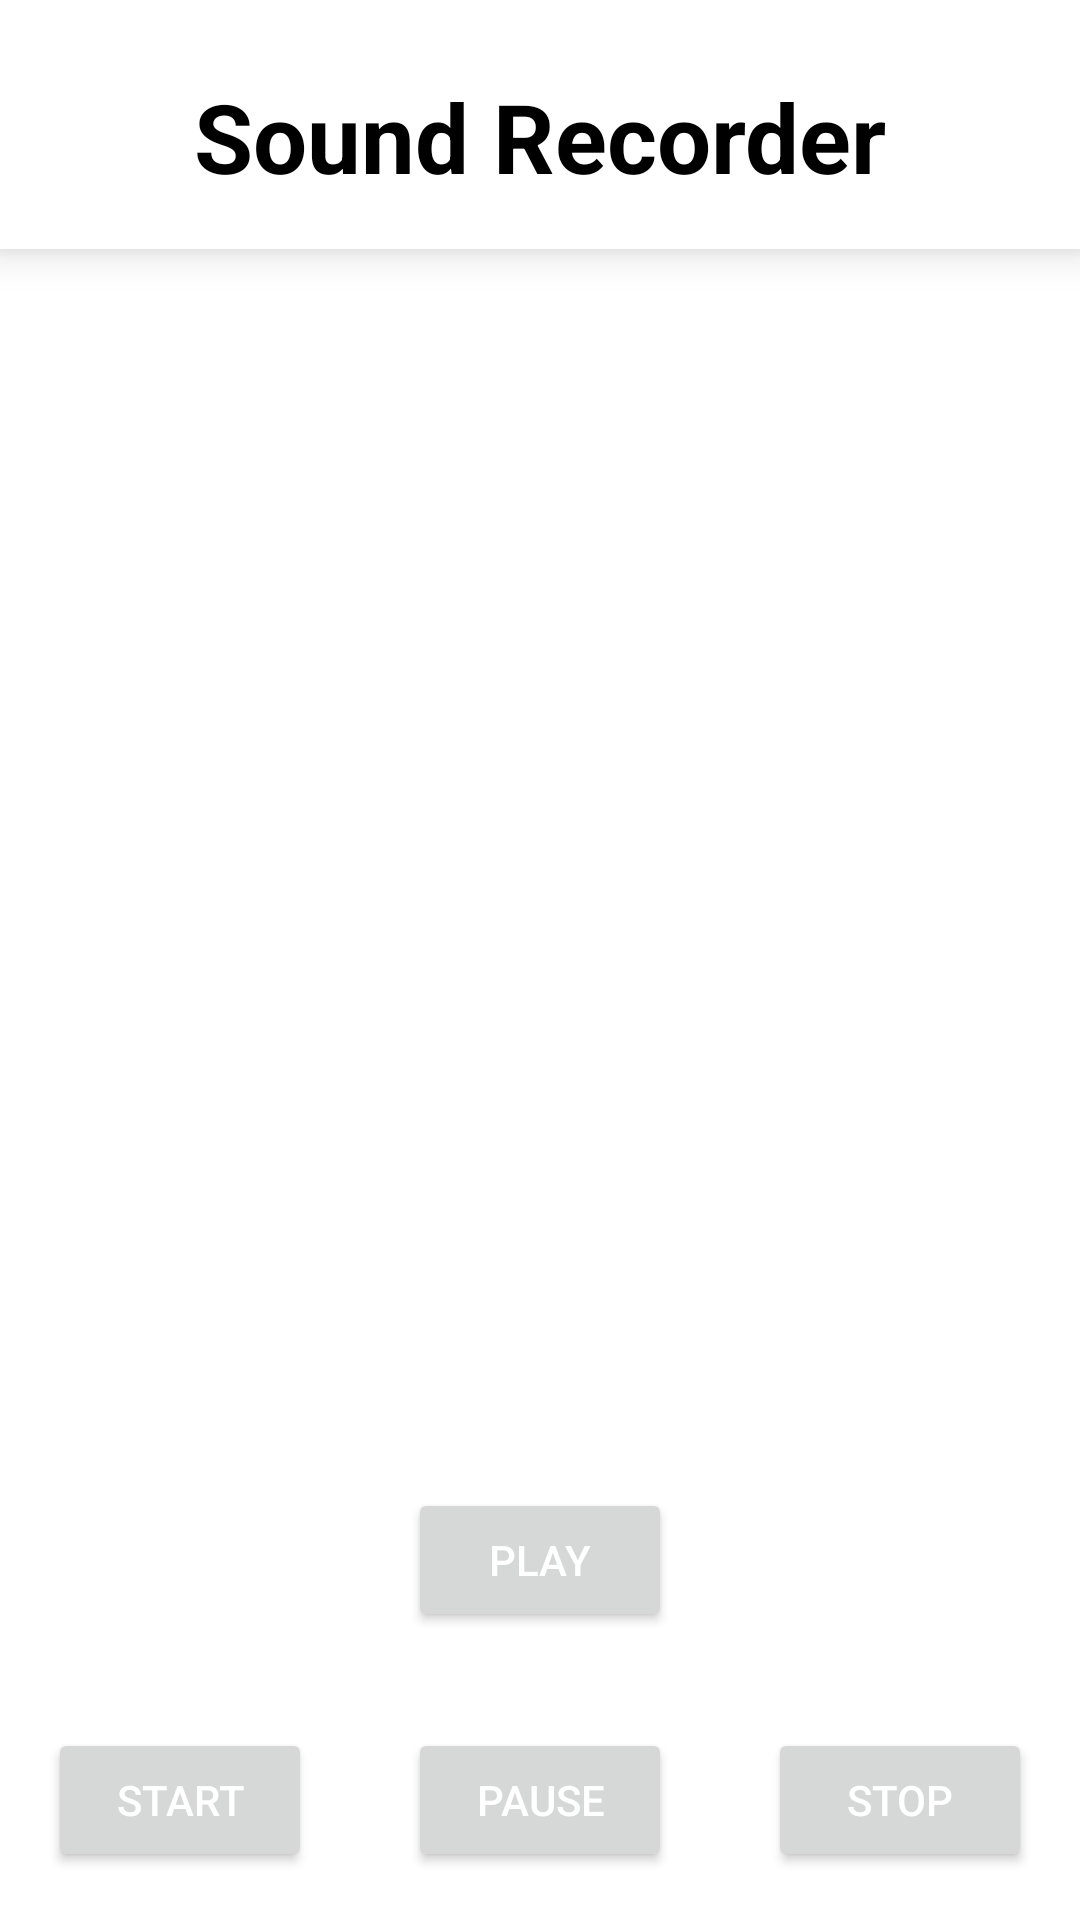

The Android layout XML behind this screen, and the referenced resources:
<!-- AndroidManifest.xml: application theme Theme.Memry -->
<!-- res/layout/activity_test.xml -->
<?xml version="1.0" encoding="utf-8"?>
<androidx.constraintlayout.widget.ConstraintLayout
    xmlns:android="http://schemas.android.com/apk/res/android"
    xmlns:app="http://schemas.android.com/apk/res-auto"
    xmlns:tools="http://schemas.android.com/tools"
    android:layout_width="match_parent" android:layout_height="match_parent"
    tools:context=".MainActivity"
    android:background="@color/white">

    <androidx.constraintlayout.widget.ConstraintLayout
        android:id="@+id/topBanner"
        android:background="@color/white"
        android:layout_width="match_parent"
        android:layout_height="wrap_content"
        android:elevation="8dp"
        android:clipChildren="false"
        android:clipToPadding="false"
        android:orientation="horizontal"
        app:layout_constraintEnd_toEndOf="parent"
        app:layout_constraintStart_toStartOf="parent"
        app:layout_constraintTop_toTopOf="parent">

        <TextView
            android:id="@+id/textview_sound_recorder_heading"
            android:layout_width="wrap_content"
            android:layout_height="wrap_content"
            android:layout_centerHorizontal="true"
            android:layout_marginTop="24dp"
            android:layout_marginBottom="16dp"
            android:text="Sound Recorder"

            android:textColor="#000"
            android:textSize="32dp"
            android:textStyle="bold"
            app:layout_constraintBottom_toBottomOf="parent"
            app:layout_constraintEnd_toEndOf="parent"
            app:layout_constraintStart_toStartOf="parent"
            app:layout_constraintTop_toTopOf="parent" />
    </androidx.constraintlayout.widget.ConstraintLayout>

    <LinearLayout
        android:id="@+id/recyclerLayout"

        android:layout_width="wrap_content"
        android:layout_height="470dp"
        android:orientation="vertical"
        app:layout_constraintBottom_toTopOf="@+id/BottomLayout"
        app:layout_constraintEnd_toEndOf="parent"
        app:layout_constraintStart_toStartOf="parent"
        app:layout_constraintTop_toBottomOf="@+id/topBanner">

        <ScrollView
            android:layout_width="match_parent"
            android:layout_height="match_parent">

            <LinearLayout
                android:layout_width="match_parent"
                android:layout_height="match_parent"
                android:orientation="vertical">

                <androidx.recyclerview.widget.RecyclerView
                    android:id="@+id/recycler"
                    android:layout_width="match_parent"
                    android:layout_height="match_parent"
                    app:layout_constraintBottom_toTopOf="@+id/playButton"
                    app:layout_constraintEnd_toEndOf="parent"
                    app:layout_constraintStart_toStartOf="parent"
                    app:layout_constraintTop_toBottomOf="@+id/textview_sound_recorder_heading" />
            </LinearLayout>
        </ScrollView>
    </LinearLayout>

    <LinearLayout
        android:id="@+id/BottomLayout"
        android:layout_width="match_parent"
        android:layout_height="wrap_content"
        android:orientation="horizontal"
        app:layout_constraintBottom_toBottomOf="parent"
        app:layout_constraintEnd_toEndOf="parent"
        app:layout_constraintStart_toStartOf="parent"
        android:elevation="8dp">

        <LinearLayout
            android:layout_width="match_parent"
            android:layout_height="wrap_content"
            android:orientation="vertical">

            <androidx.constraintlayout.widget.ConstraintLayout
                android:layout_width="match_parent"
                android:layout_height="match_parent"
                android:layout_marginBottom="32dp">

                <Button
                    android:id="@+id/playButton"
                    android:layout_width="wrap_content"
                    android:layout_height="wrap_content"
                    android:text="Play"
                    android:textColor="@color/white"
                    app:layout_constraintEnd_toEndOf="parent"
                    app:layout_constraintStart_toStartOf="parent"
                    app:layout_constraintTop_toTopOf="parent" />
            </androidx.constraintlayout.widget.ConstraintLayout>

            <LinearLayout
                android:layout_width="match_parent"
                android:layout_height="wrap_content"
                android:orientation="horizontal">

                <androidx.constraintlayout.widget.ConstraintLayout
                    android:layout_width="match_parent"
                    android:layout_height="wrap_content">

                    <Button
                        android:id="@+id/button_start_recording"
                        android:layout_width="wrap_content"
                        android:layout_height="wrap_content"
                        android:layout_alignParentBottom="true"
                        android:layout_centerVertical="true"
                        android:layout_marginStart="16dp"
                        android:layout_marginBottom="16dp"
                        android:text="Start"
                        android:textColor="@color/white"
                        app:layout_constraintBottom_toBottomOf="parent"
                        app:layout_constraintStart_toStartOf="parent" />

                    <Button
                        android:id="@+id/button_pause_recording"
                        android:layout_width="wrap_content"
                        android:layout_height="wrap_content"
                        android:layout_alignParentBottom="true"
                        android:layout_centerHorizontal="true"
                        android:text="Pause"
                        android:textColor="@color/white"
                        app:layout_constraintBottom_toBottomOf="@+id/button_start_recording"
                        app:layout_constraintEnd_toStartOf="@+id/button_stop_recording"
                        app:layout_constraintStart_toEndOf="@+id/button_start_recording" />

                    <Button
                        android:id="@+id/button_stop_recording"
                        android:layout_width="wrap_content"
                        android:layout_height="wrap_content"
                        android:layout_alignParentRight="true"
                        android:layout_alignParentBottom="true"
                        android:layout_marginEnd="16dp"
                        android:layout_marginBottom="16dp"
                        android:text="Stop"
                        android:textColor="@color/white"
                        app:layout_constraintBottom_toBottomOf="parent"
                        app:layout_constraintEnd_toEndOf="parent" />
                </androidx.constraintlayout.widget.ConstraintLayout>

            </LinearLayout>
        </LinearLayout>

    </LinearLayout>

</androidx.constraintlayout.widget.ConstraintLayout>
<!-- resources referenced by this layout -->
<resources>
  <color name="white">#FFFFFFFF</color>
  <style name="Theme.Memry" parent="Base.Theme.Memry" />
  <style name="Base.Theme.Memry" parent="Theme.MaterialComponents.DayNight.NoActionBar">
          <item name="colorPrimary">@color/black</item>
          <item name="android:navigationBarColor">@android:color/transparent</item>
      </style>
  <color name="black">#FF000000</color>
</resources>
